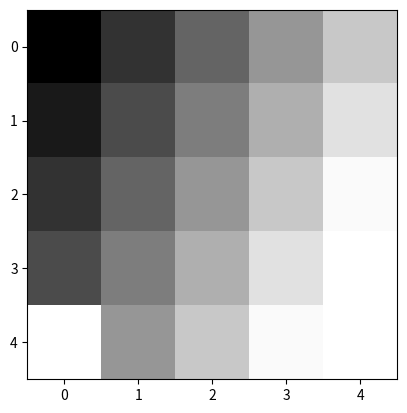

Source code (Python):
'''
Práctica 05 — Visualizar un array NumPy como imagen

Objetivo

Comprobar visualmente que una matriz de números puede
interpretarse como una imagen en escala de grises.

Usá esta matriz:

0    50   100   150   200
25   75   125   175   225
50  100   150   200   250
75  125   175   225   255
100 150   200   250   255

Consigna

1. Crear la matriz con NumPy.
2. Mostrar su shape y su dtype.
3. Visualizarla con Matplotlib usando imshow().
4. Indicar que debe mostrarse en escala de grises.
5. Usar valores entre 0 y 255 para la escala.
6. Observar qué ocurre con los valores bajos y altos.
7. Cambiar un solo elemento de la matriz a 255.
8. Volver a visualizar la imagen.
9. Observar dónde aparece el cambio.
10. Guardar la imagen en formato PNG.

Idea clave

En una imagen en escala de grises, cada posición
[fila, columna] contiene un único valor de intensidad.

Con una escala de 0 a 255:

0   representa negro.
255 representa blanco.

Los valores intermedios producen distintos tonos de gris.

Matplotlib permite visualizar el array con imshow()
y guardar la figura con savefig().
'''

import numpy as np
import matplotlib.pyplot as plt

def main():
    matriz = np.array([[0, 50, 100, 150, 200],
                       [25, 75, 125, 175, 225],
                       [50, 100, 150, 200, 250],
                       [75, 125, 175, 225, 255],
                       [255, 150, 200, 250, 255]])
    print(f"shape de matriz: {matriz.shape}")
    print(f"dtype de matriz: {matriz.dtype}")
    print(f"ndim de matriz: {matriz.ndim}")
    #Returns: AxesImage
    imagen = plt.imshow(matriz,cmap='gray', vmin=0, vmax=255)
    plt.show()
    #Y una sugerencia mínima: para estas imágenes artificiales usaría .png en vez de .jpg, porque PNG no introduce compresión con pérdida.
    plt.savefig("imagen_gris2.png")
    # 5. Observá qué ocurre con los valores bajos y los altos.
    # El 0 es negro y el 255 blanco. 
    # 6. Cambiá un solo elemento de la matriz a 255 y volvé a visualizarla.
    # Cambié la posición [4,0] por 255 y observo en el extremo inferior izquierdo que cambió a blanco

if __name__ == "__main__":
    main()
